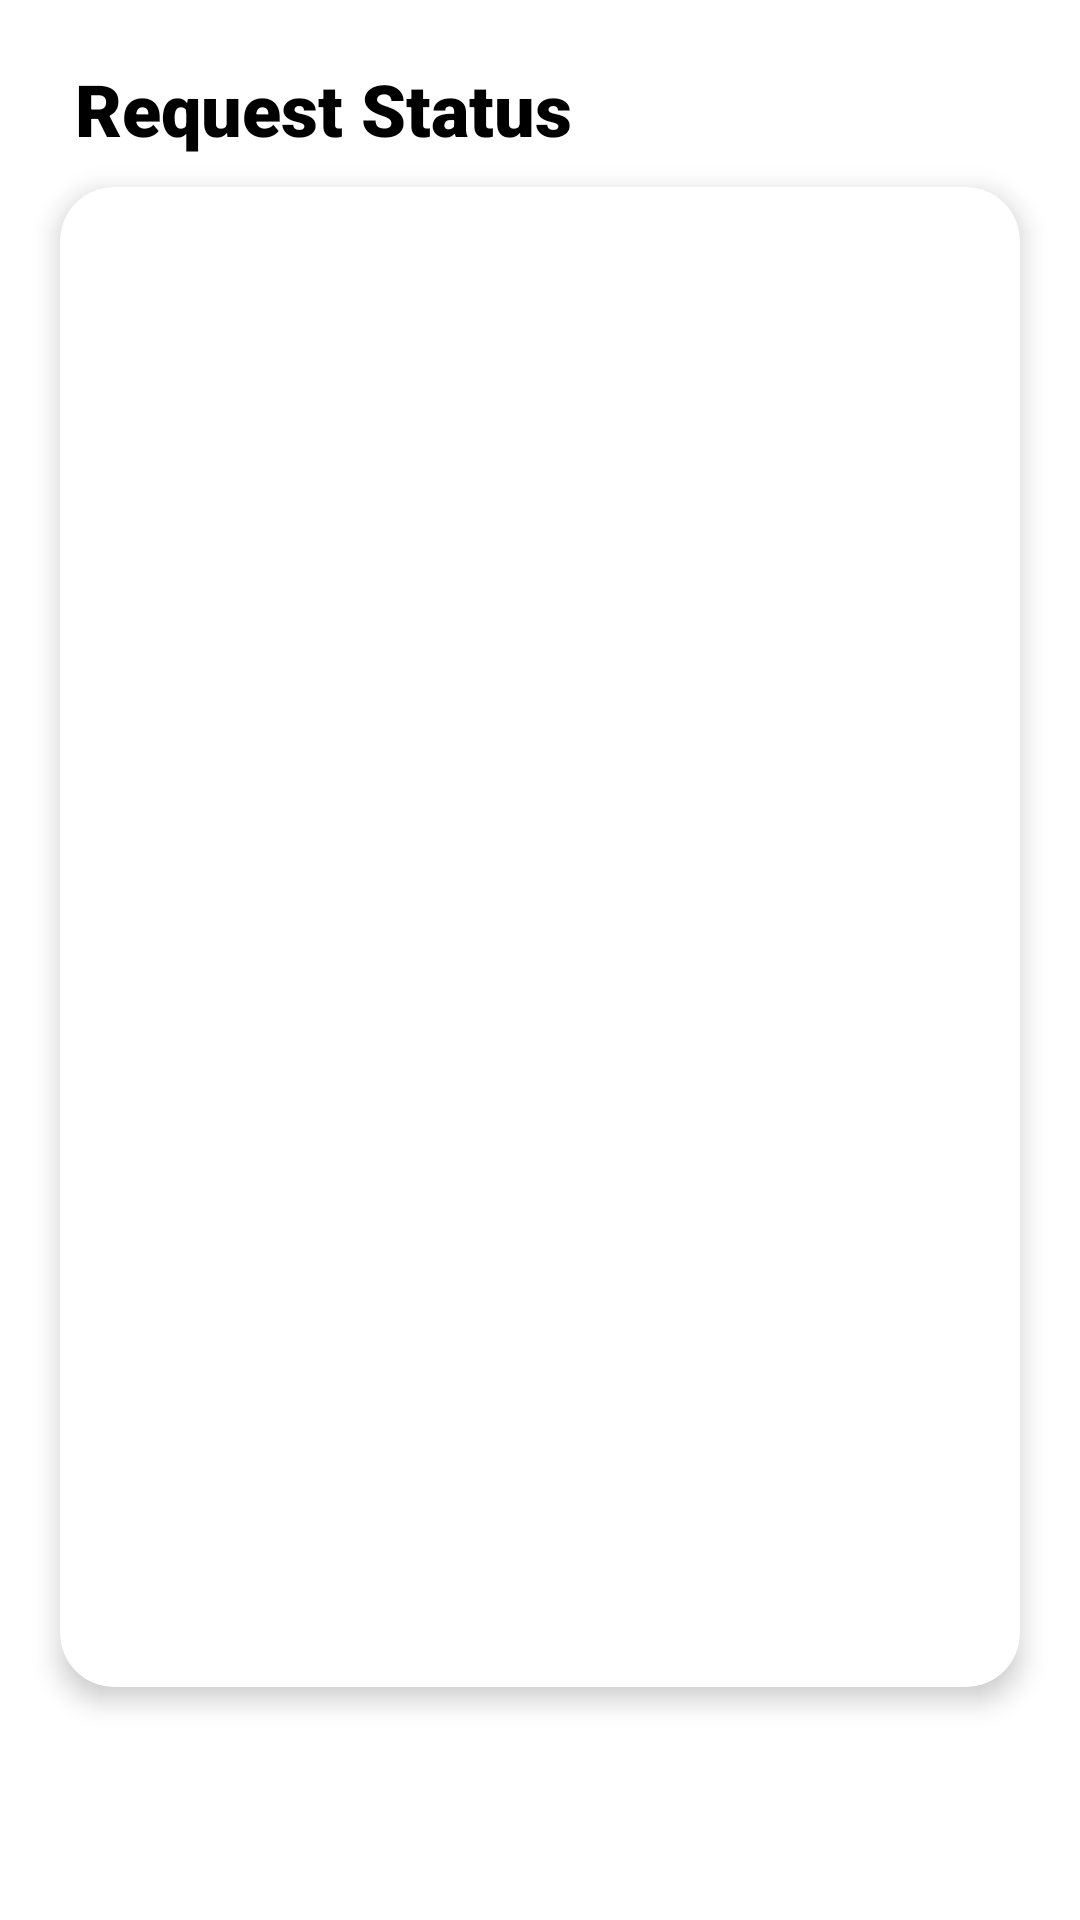

Android layout source for this screen:
<!-- AndroidManifest.xml: application theme Theme.LeaveManagerApp -->
<!-- res/layout/fragment_home.xml -->
<?xml version="1.0" encoding="utf-8"?>
<FrameLayout xmlns:android="http://schemas.android.com/apk/res/android"
    xmlns:tools="http://schemas.android.com/tools"
    android:layout_width="match_parent"
    android:layout_height="match_parent"
    xmlns:app="http://schemas.android.com/apk/res-auto"
    tools:context=".Student.SettingFragment">

    <LinearLayout
        android:layout_width="match_parent"
        android:layout_height="match_parent"
        android:orientation="vertical">


        <TextView
            android:id="@+id/textView7"
            android:layout_width="match_parent"
            android:layout_height="wrap_content"
            android:layout_marginLeft="25dp"
            android:layout_marginTop="20dp"
            android:layout_marginRight="20dp"
            android:textSize="24sp"
            android:textStyle="bold"
            android:textColor="#000"
            android:fontFamily="sans-serif-black"
            android:text="Request Status" />

        <androidx.cardview.widget.CardView
            android:id="@+id/settingCard1"
            android:layout_width="match_parent"
            android:layout_height="500dp"
            android:layout_marginLeft="20dp"
            android:layout_marginTop="10dp"
            android:layout_marginRight="20dp"
            android:layout_marginBottom="2dp"

            app:cardCornerRadius="18dp"
            app:cardElevation="5dp">

            <LinearLayout
                android:layout_width="match_parent"
                android:layout_height="match_parent"
                android:orientation="vertical">


                <ListView
                    android:id="@+id/listv"
                    android:layout_width="match_parent"
                    android:layout_height="match_parent" />
            </LinearLayout>


        </androidx.cardview.widget.CardView>


    </LinearLayout>
</FrameLayout>
<!-- resources referenced by this layout -->
<resources>
  <style name="Theme.LeaveManagerApp" parent="Theme.MaterialComponents.DayNight.DarkActionBar">
          
          <item name="colorPrimary">@color/blue</item>
          <item name="colorPrimaryVariant">@color/blue</item>
          <item name="colorOnPrimary">@color/white</item>
          
          <item name="colorSecondary">@color/teal_200</item>
          <item name="colorSecondaryVariant">@color/teal_700</item>
          <item name="colorOnSecondary">@color/black</item>
          
          <item name="android:statusBarColor" tools:targetApi="l">?attr/colorPrimaryVariant</item>
          
  
          <item name="android:windowAnimationStyle">@style/ActivityAnim</item>
  
      </style>
  <color name="blue">#001A64</color>
  <color name="white">#FFFFFFFF</color>
  <color name="teal_200">#FF03DAC5</color>
  <color name="teal_700">#FF018786</color>
  <color name="black">#FF000000</color>
  <style name="ActivityAnim" parent="@android:style/Animation.Activity">
  
          <item name="android:activityOpenEnterAnimation">@anim/side_in</item>
          <item name="android:activityCloseEnterAnimation">@anim/side_in</item>
          <item name="android:activityOpenExitAnimation">@anim/side_out</item>
          <item name="android:activityCloseExitAnimation">@anim/side_out</item>
  
      </style>
</resources>
